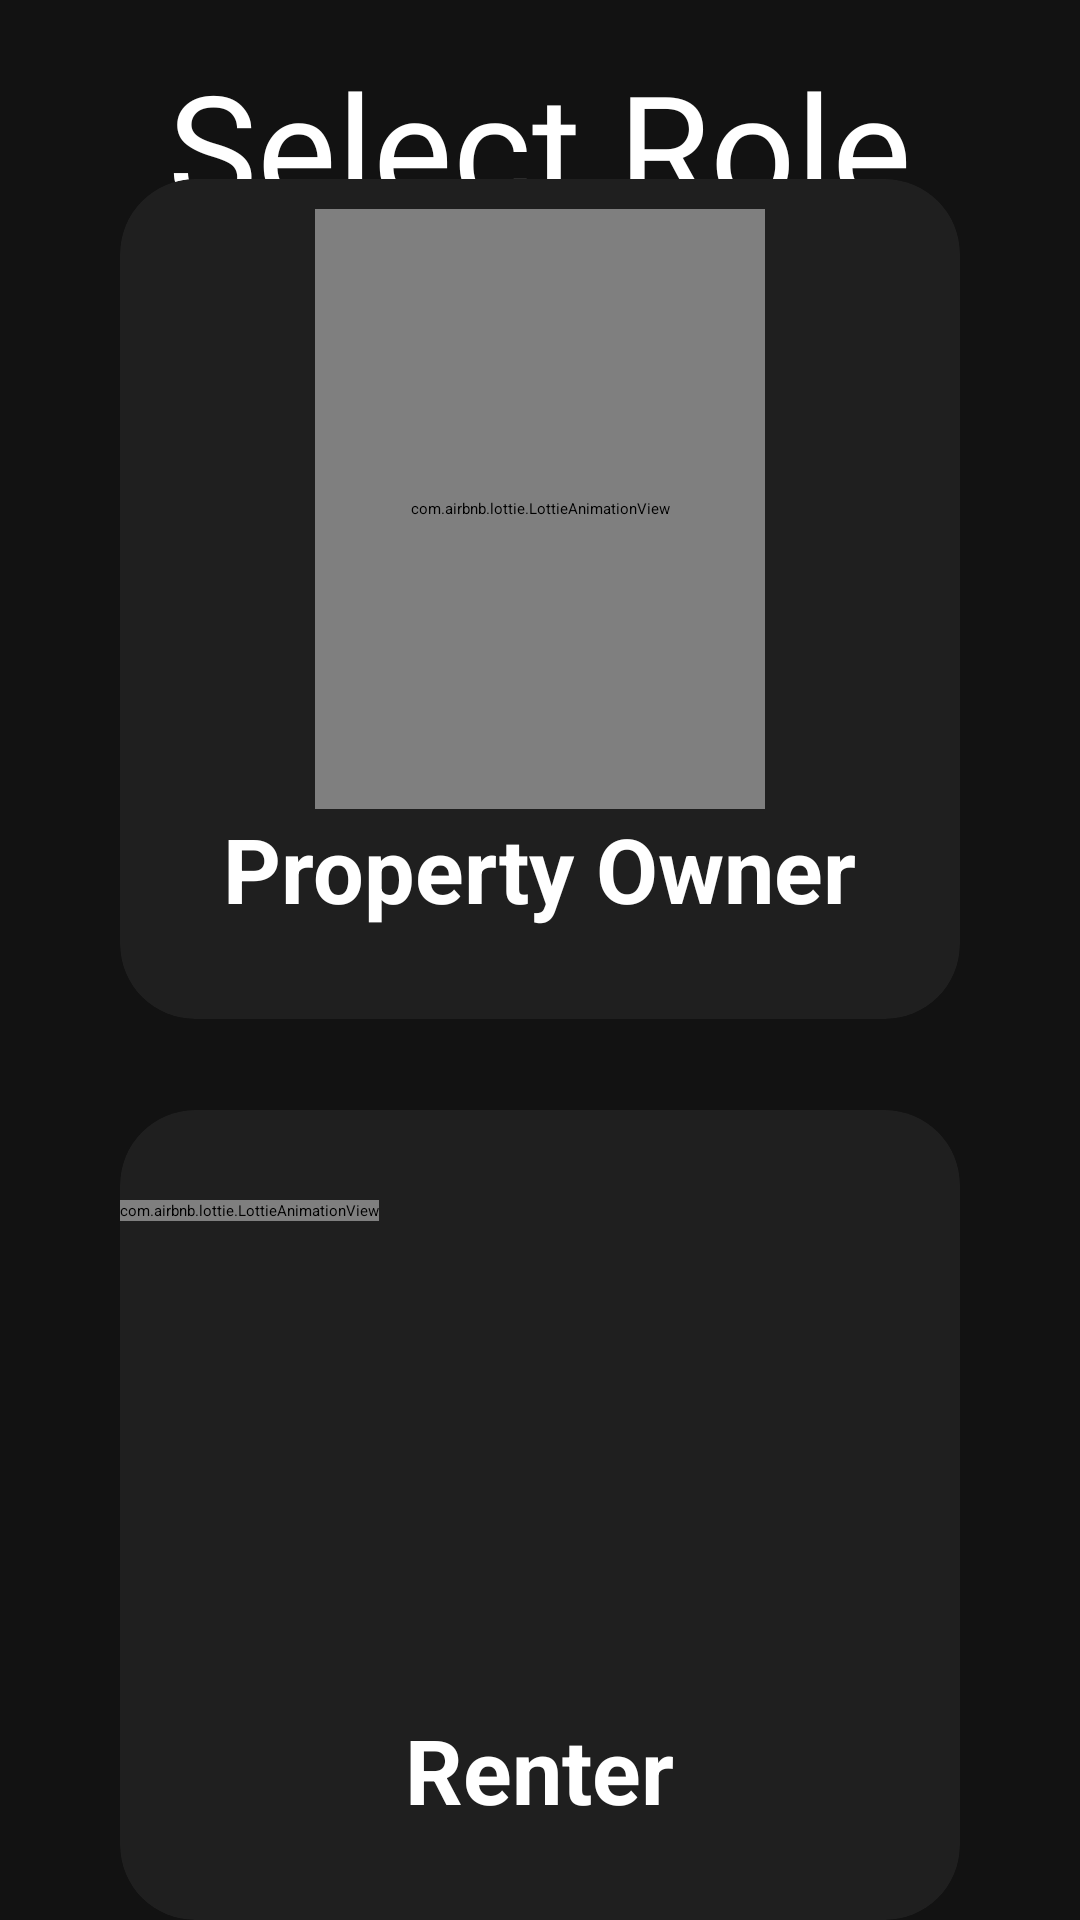

This screen was rendered from an Android layout file. Write that file and the resources it references.
<!-- AndroidManifest.xml: application theme Theme.Rentalapp -->
<!-- res/layout/activity_userselection.xml -->
<?xml version="1.0" encoding="utf-8"?>
<RelativeLayout xmlns:android="http://schemas.android.com/apk/res/android"
    xmlns:app="http://schemas.android.com/apk/res-auto"
    xmlns:tools="http://schemas.android.com/tools"
    android:layout_width="match_parent"
    android:layout_height="match_parent"
    tools:context=".userselection"
    android:background="@color/dark_grey">

    <RelativeLayout
        android:id="@+id/center_horizontal_ref_line"
        android:layout_width="match_parent"
        android:layout_height="wrap_content"
        android:layout_centerVertical="true">
    </RelativeLayout>

    <TextView
        android:layout_width="wrap_content"
        android:layout_height="wrap_content"
        android:layout_centerHorizontal="true"
        android:layout_marginTop="15dp"
        android:fontFamily="@font/roboto_medium"
        android:text="@string/select_role"
        android:textColor="@color/white"
        android:textSize="50sp">
    </TextView>


    <androidx.cardview.widget.CardView
        android:id="@+id/cv_admin"
        android:layout_width="280dp"
        android:layout_height="280dp"
        android:layout_above="@+id/center_horizontal_ref_line"
        android:layout_centerHorizontal="true"
        android:layout_marginBottom="-20dp"
        app:cardBackgroundColor="@color/grey_overlay"
        app:cardCornerRadius="25dp"
        app:cardElevation="10dp"
        app:cardMaxElevation="12dp"
        app:cardPreventCornerOverlap="true">

        <com.airbnb.lottie.LottieAnimationView
            android:id="@+id/id_typeofuser_admin_icon"
            android:layout_width="150dp"
            android:layout_height="200dp"
            android:layout_gravity="center_horizontal"
            android:layout_marginTop="10dp"
            app:lottie_autoPlay="true"
            app:lottie_loop="true"
            app:lottie_rawRes="@raw/admin_icon_lottieanimation">
        </com.airbnb.lottie.LottieAnimationView>
        <TextView
            android:layout_width="wrap_content"
            android:layout_height="wrap_content"
            android:layout_gravity="bottom|center_horizontal"
            android:layout_marginBottom="30dp"
            android:text="@string/property_owner"
            android:textColor="@color/white"
            android:textSize="30sp"
            android:textStyle="bold">
        </TextView>
    </androidx.cardview.widget.CardView>


    <androidx.cardview.widget.CardView
        android:id="@+id/cv_user"
        android:layout_width="280dp"
        android:layout_height="280dp"
        android:layout_below="@+id/center_horizontal_ref_line"
        android:layout_centerHorizontal="true"
        android:layout_marginTop="50dp"
        app:cardBackgroundColor="@color/grey_overlay"
        app:cardCornerRadius="25dp"
        app:cardElevation="10dp"
        app:cardMaxElevation="12dp"
        app:cardPreventCornerOverlap="true">

        <RelativeLayout
            android:layout_width="match_parent"
            android:layout_height="wrap_content">

            <com.airbnb.lottie.LottieAnimationView
                android:id="@+id/id_typeofuser_male_user_icon"
                android:layout_width="wrap_content"
                android:layout_height="wrap_content"
                android:layout_gravity="center_horizontal"
                android:layout_marginTop="30dp"
                app:lottie_autoPlay="true"
                app:lottie_loop="true"
                app:lottie_rawRes="@raw/user_male_icon_lottieanimation">
            </com.airbnb.lottie.LottieAnimationView>

        </RelativeLayout>

        <TextView
            android:layout_width="wrap_content"
            android:layout_height="wrap_content"
            android:layout_gravity="bottom|center_horizontal"
            android:layout_marginBottom="30dp"
            android:text="@string/renter"
            android:textColor="@color/white"
            android:textSize="30sp"
            android:textStyle="bold">
        </TextView>
    </androidx.cardview.widget.CardView>




</RelativeLayout>
<!-- resources referenced by this layout -->
<resources>
  <color name="dark_grey">#121212</color>
  <color name="grey_overlay">#1F1F1F</color>
  <color name="white">#FFFFFFFF</color>
  <string name="property_owner">Property Owner</string>
  <string name="renter">Renter</string>
  <string name="select_role">Select Role</string>
  <style name="Theme.Rentalapp" parent="Base.Theme.Rentalapp">
          
          <item name="android:navigationBarColor">@android:color/transparent</item>
          <item name="android:statusBarColor">@android:color/transparent</item>
          <item name="android:windowLightStatusBar">?attr/isLightTheme</item>
      </style>
</resources>
